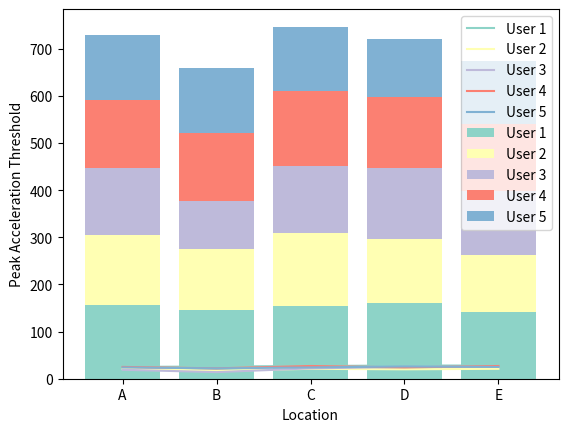

The matplotlib source for this figure:
import matplotlib.pyplot as plt
import numpy as np

thresholds = [
    [25, 26, 27, 28, 28],
    [21, 17, 21, 20, 21],
    [19, 14, 22, 25, 25],
    [25, 22, 27, 24, 27],
    [24, 22, 24, 26, 25]
]

counts = [
    [156, 145, 154, 160, 142],
    [149, 130, 156, 136, 120],
    [142, 103, 142, 152, 137],
    [145, 144, 159, 149, 142],
    [137, 138, 136, 124, 134]
]

locations = ["A", "B", "C", "D", "E"]

labels = ["User 1", "User 2", "User 3", "User 4", "User 5"]
colors = plt.get_cmap('Set3').colors

counts = np.array(counts)
x = np.arange(5)

# counts: stacked barplot
fig, ax = plt.subplots()
bottom = np.zeros(5)
for i, row in enumerate(counts):
    ax.bar(x, row, bottom=bottom, label=labels[i], color = colors[i])
    bottom += row 

ax.set_xticks(x)
ax.set_xticklabels(locations)
ax.set_xlabel("Location")
ax.set_ylabel("Number of Sequences")
ax.legend(loc="upper center", bbox_to_anchor=(0.5, 1.12), ncol=5)
plt.show()

# thresholds: line plot

for i in range(5):
    plt.plot(locations, thresholds[i], label=labels[i], color = colors[i])
plt.legend()
plt.xlabel("Location")
plt.ylabel("Peak Acceleration Threshold")
plt.show()